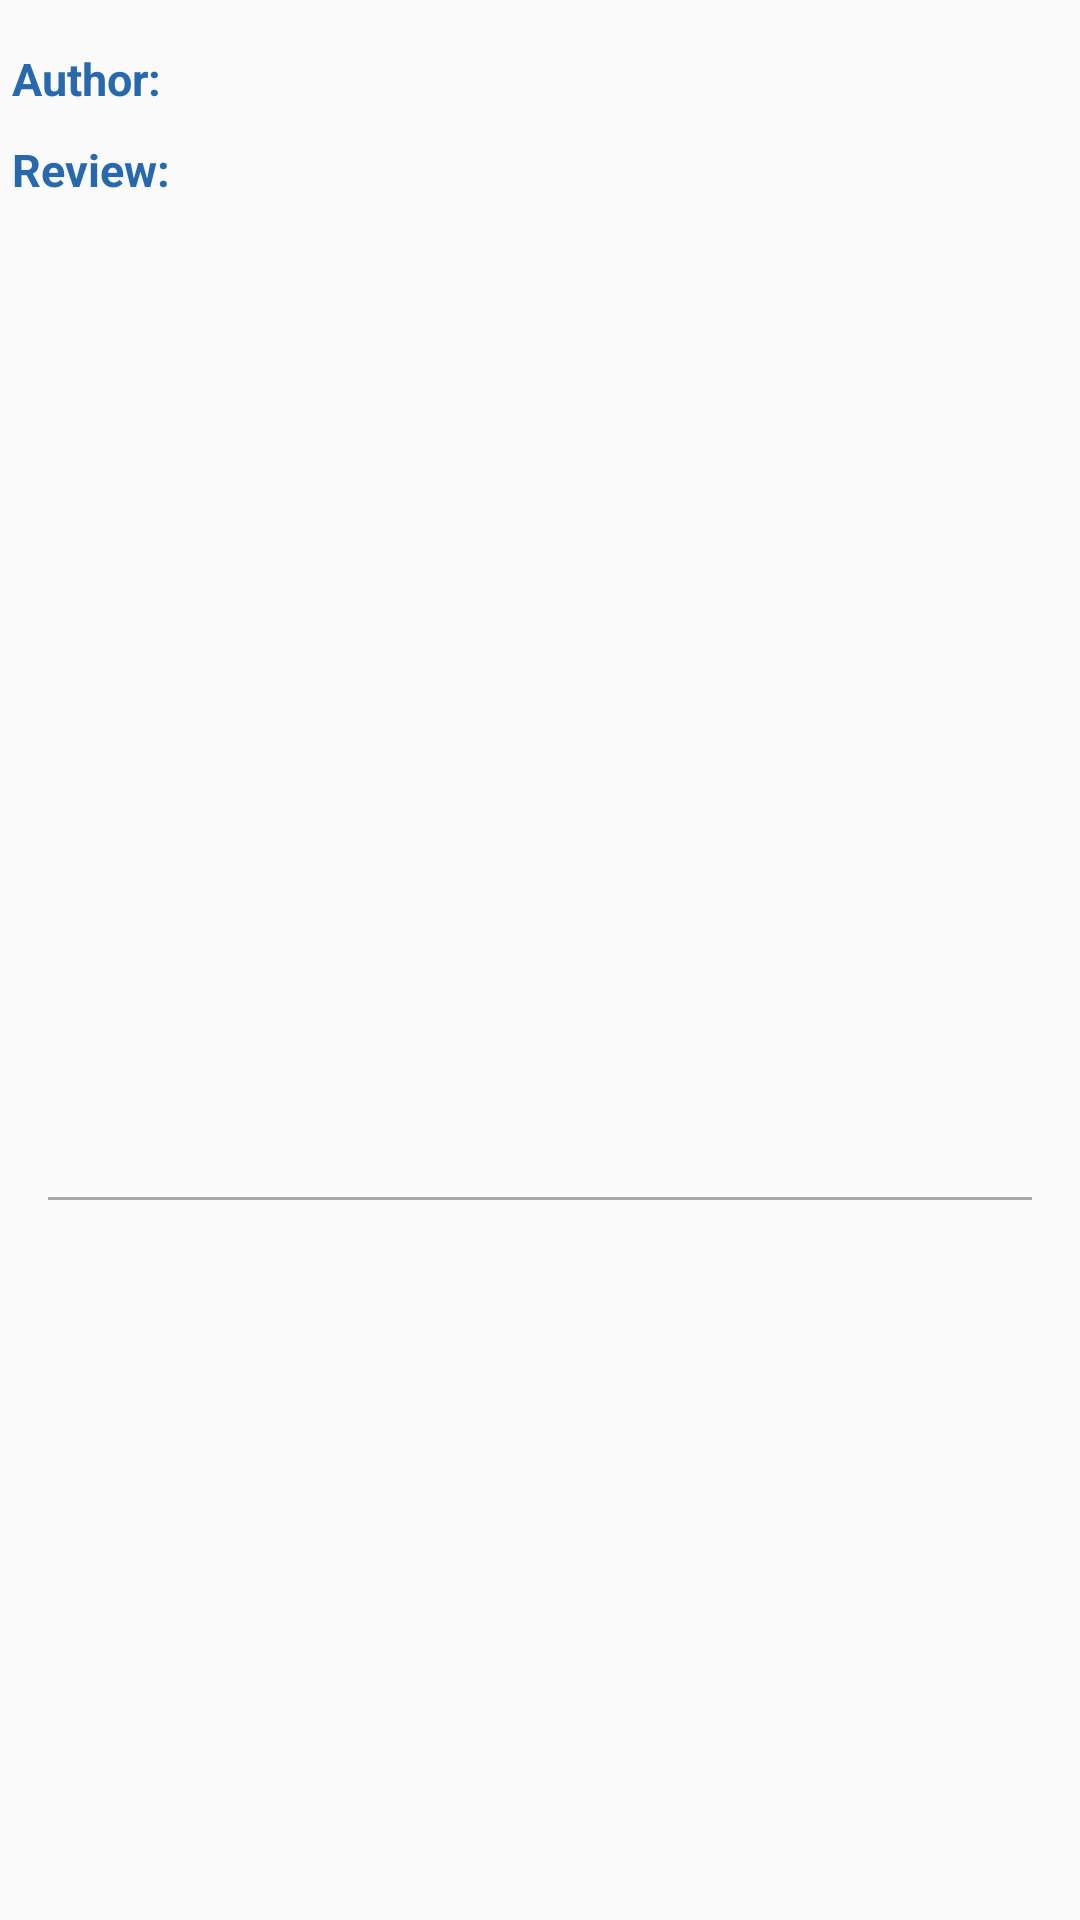

Write the Android layout XML for this screen, with the resource values it uses.
<!-- AndroidManifest.xml: application theme AppTheme -->
<!-- res/layout/review_infos.xml -->
<?xml version="1.0" encoding="utf-8"?>
<android.support.constraint.ConstraintLayout
    xmlns:android="http://schemas.android.com/apk/res/android"
    xmlns:app="http://schemas.android.com/apk/res-auto"
    android:layout_width="wrap_content"
    android:layout_height="wrap_content">

    <TextView
        android:id="@+id/label_author"
        android:layout_width="wrap_content"
        android:layout_height="wrap_content"
        android:layout_marginStart="4dp"
        android:layout_marginLeft="4dp"
        android:layout_marginTop="16dp"
        android:textColor="@color/Blue"
        android:textStyle="bold"
        android:text="@string/author"
        android:textSize="15sp"
        app:layout_constraintStart_toStartOf="parent"
        app:layout_constraintTop_toTopOf="parent" />

    <TextView
        android:id="@+id/author_name"
        android:layout_width="250dp"
        android:layout_height="wrap_content"
        android:layout_marginEnd="4dp"
        android:layout_marginStart="4dp"
        android:layout_marginTop="16dp"
        android:textColor="@color/Black"
        android:gravity="start"
        android:textSize="15sp"
        app:layout_constraintEnd_toEndOf="parent"
        app:layout_constraintStart_toEndOf="@+id/label_author"
        app:layout_constraintTop_toTopOf="parent" />

    <TextView
        android:id="@+id/label_review"
        android:layout_width="wrap_content"
        android:layout_height="wrap_content"
        android:layout_marginStart="4dp"
        android:layout_marginLeft="4dp"
        android:layout_marginTop="10dp"
        android:text="@string/review"
        android:textColor="@color/Blue"
        android:textSize="15sp"
        android:textStyle="bold"
        app:layout_constraintStart_toStartOf="parent"
        app:layout_constraintTop_toBottomOf="@+id/author_name" />

    <TextView
        android:id="@+id/review"
        android:layout_width="match_parent"
        android:layout_height="wrap_content"
        android:layout_margin="8dp"
        android:gravity="start"
        android:textSize="15sp"
        android:textColor="@color/Black"
        app:layout_constraintEnd_toEndOf="parent"
        app:layout_constraintStart_toStartOf="parent"
        app:layout_constraintTop_toBottomOf="@+id/label_review" />

    <TextView
        android:id="@+id/line"
        android:layout_width="0dp"
        android:layout_height="1dp"
        android:layout_marginTop="64dp"
        android:layout_marginStart="16dp"
        android:layout_marginEnd="16dp"
        android:layout_weight="1"
        android:background="@android:color/darker_gray"
        android:textSize="15sp"
        app:layout_constraintBottom_toBottomOf="parent"
        app:layout_constraintEnd_toEndOf="parent"
        app:layout_constraintStart_toStartOf="parent"
        app:layout_constraintTop_toBottomOf="@+id/review" />

</android.support.constraint.ConstraintLayout>
<!-- resources referenced by this layout -->
<resources>
  <color name="Black">#111111</color>
  <color name="Blue">#2869ae</color>
  <string name="author">Author:</string>
  <string name="review">Review:</string>
  <style name="AppTheme" parent="Theme.AppCompat.DayNight.DarkActionBar">
          
          <item name="colorPrimary">@color/Black</item>
          <item name="colorAccent">@color/colorAccent</item>
      </style>
  <color name="colorAccent">#FF4081</color>
</resources>
